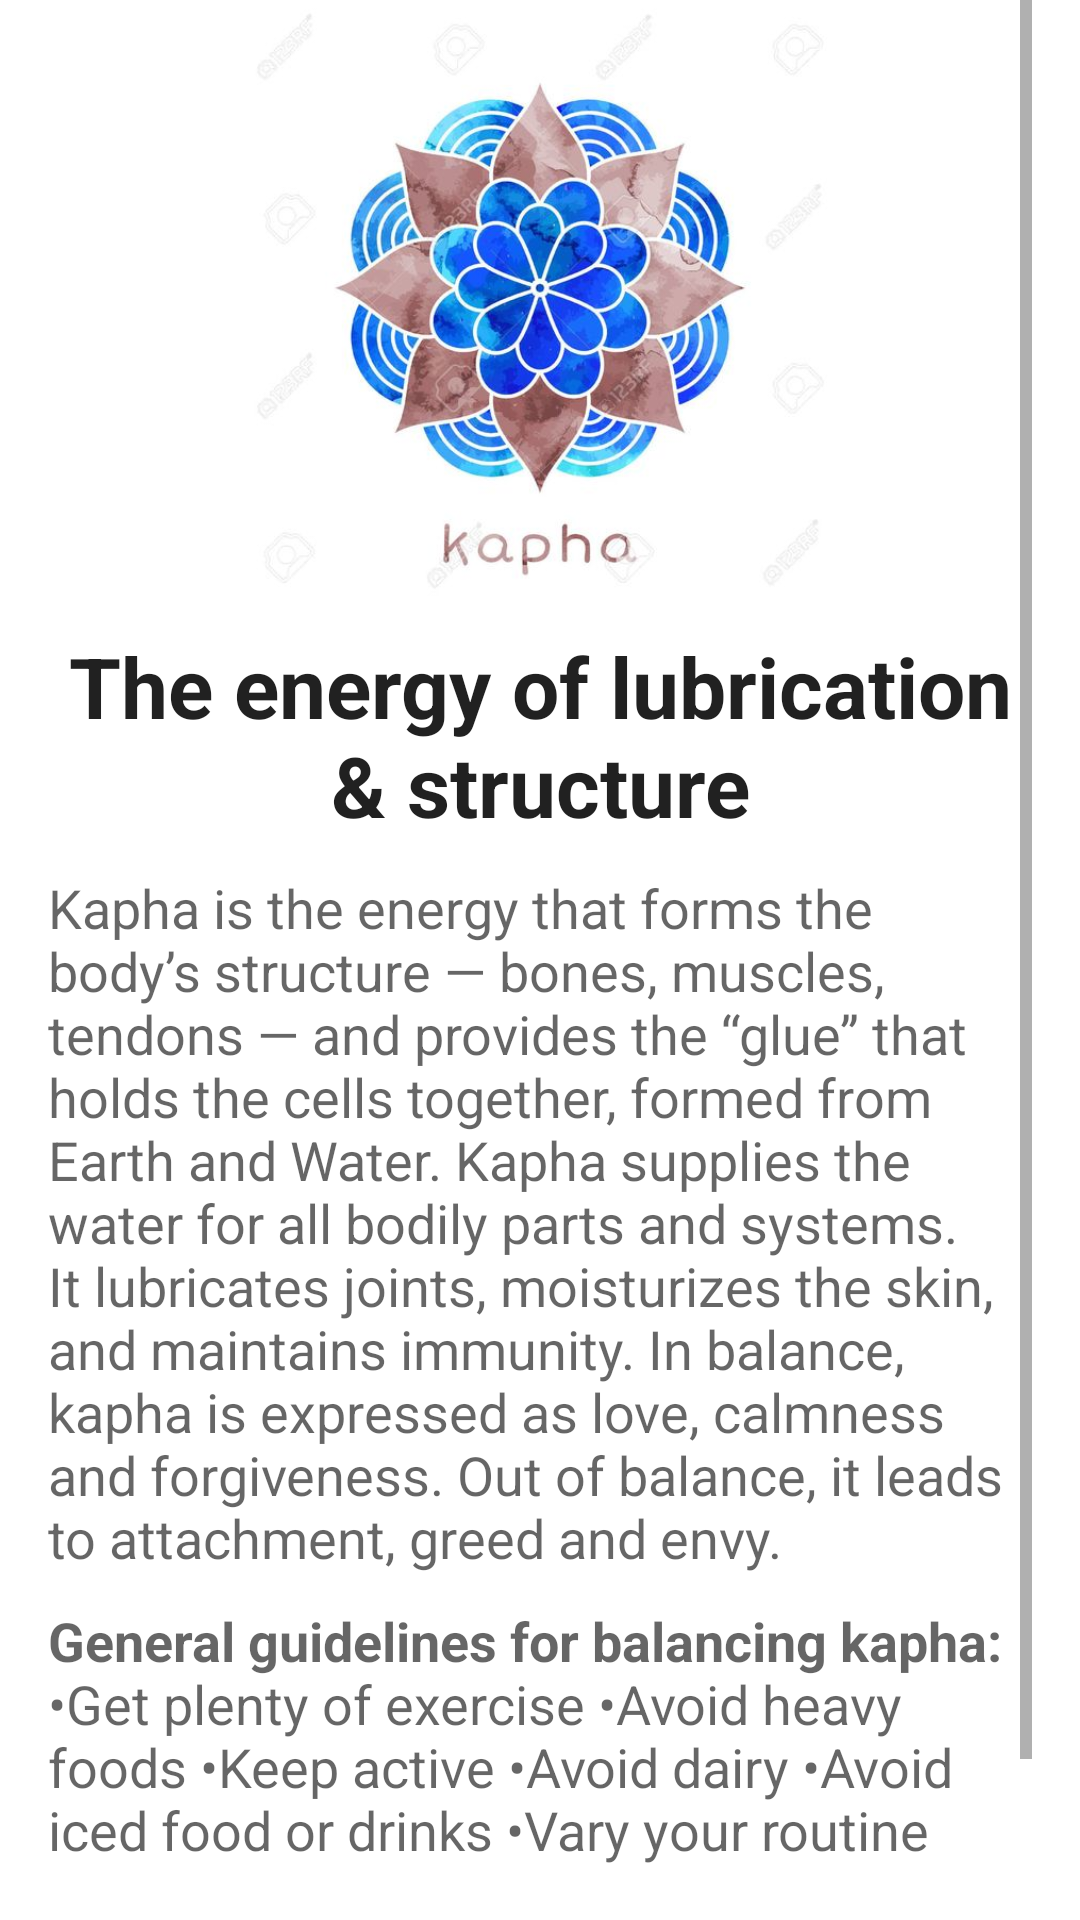

Reconstruct the res/layout file that produces this screen, plus the resources it refers to.
<!-- AndroidManifest.xml: application theme Theme.AyurvedaApp -->
<!-- res/layout/activity_khapa.xml -->
<?xml version="1.0" encoding="utf-8"?>
<RelativeLayout xmlns:android="http://schemas.android.com/apk/res/android"
    android:layout_width="match_parent"
    android:layout_height="match_parent"
    xmlns:tools="http://schemas.android.com/tools"
    android:paddingBottom="16dp"
    android:paddingLeft="16dp"
    android:paddingRight="16dp"
    tools:context="com.example.ayurveda_app.KhapaActivity">

        <ScrollView
            android:layout_width="match_parent"
            android:layout_height="wrap_content"
            android:id="@+id/scrollView"
            android:layout_alignParentStart="true">

            <LinearLayout
                android:layout_width="match_parent"
                android:layout_height="wrap_content"
                android:orientation="vertical">

                <ImageView
                    android:id="@+id/imageView"
                    android:layout_width="match_parent"
                    android:layout_height="200dp"
                    android:scaleType="fitCenter"
                    android:src="@drawable/khapa" />

                <TextView
                    android:id="@+id/textView"
                    android:layout_width="match_parent"
                    android:layout_height="wrap_content"
                    android:layout_marginTop="10dp"
                    android:text="@string/khapa0"
                    android:textAlignment="center"
                    android:textAppearance="?android:attr/textAppearanceLarge"
                    android:textSize="28sp"
                    android:textStyle="bold" />

                <TextView
                    android:id="@+id/tv0"
                    android:layout_width="match_parent"
                    android:layout_height="wrap_content"
                    android:layout_marginTop="10dp"
                    android:text="@string/khapa_0"
                    android:textAppearance="?android:attr/textAppearanceMedium" />

                <TextView
                    android:id="@+id/tv"
                    android:layout_width="match_parent"
                    android:layout_height="wrap_content"
                    android:layout_marginTop="10dp"
                    android:text="@string/khapa_1"
                    android:textAppearance="?android:attr/textAppearanceMedium" />

            </LinearLayout>
        </ScrollView>
</RelativeLayout>
<!-- resources referenced by this layout -->
<resources>
  <!-- drawable khapa: jpg bitmap (drawable, 42510 bytes) -->
  <string name="khapa0">The energy of lubrication &amp; structure</string>
  <string name="khapa_0">
              Kapha is the energy that forms the body\’s structure — bones, muscles, tendons — and provides the “glue” that holds the cells together, formed from Earth and Water. Kapha supplies the water for all bodily parts and systems. It lubricates joints, moisturizes the skin, and maintains immunity. In balance, kapha is expressed as love, calmness and forgiveness. Out of balance, it leads to attachment, greed and envy.</string>
  <string name="khapa_1"><b>General guidelines for balancing kapha:</b>
      •Get plenty of exercise
      •Avoid heavy foods
      •Keep active
      •Avoid dairy
      •Avoid iced food or drinks
      •Vary your routine
      •Avoid fatty, oily foods
      •Eat light, dry food
      •No daytime naps</string>
  <style name="Theme.AyurvedaApp" parent="Theme.MaterialComponents.DayNight.NoActionBar">
          
          <item name="colorPrimary">@color/purple_500</item>
          <item name="colorPrimaryVariant">@color/purple_700</item>
          <item name="colorOnPrimary">@color/white</item>
          
          <item name="colorSecondary">@color/teal_200</item>
          <item name="colorSecondaryVariant">@color/teal_700</item>
          <item name="colorOnSecondary">@color/black</item>
          
          <item name="android:statusBarColor">?attr/colorPrimaryVariant</item>
          
      </style>
  <color name="purple_500">#57000000</color>
  <color name="purple_700">#22AF63</color>
  <color name="white">#CDFFFFFF</color>
  <color name="teal_200">#F48FB1</color>
  <color name="teal_700">#00796B</color>
  <color name="black">#000000</color>
</resources>
